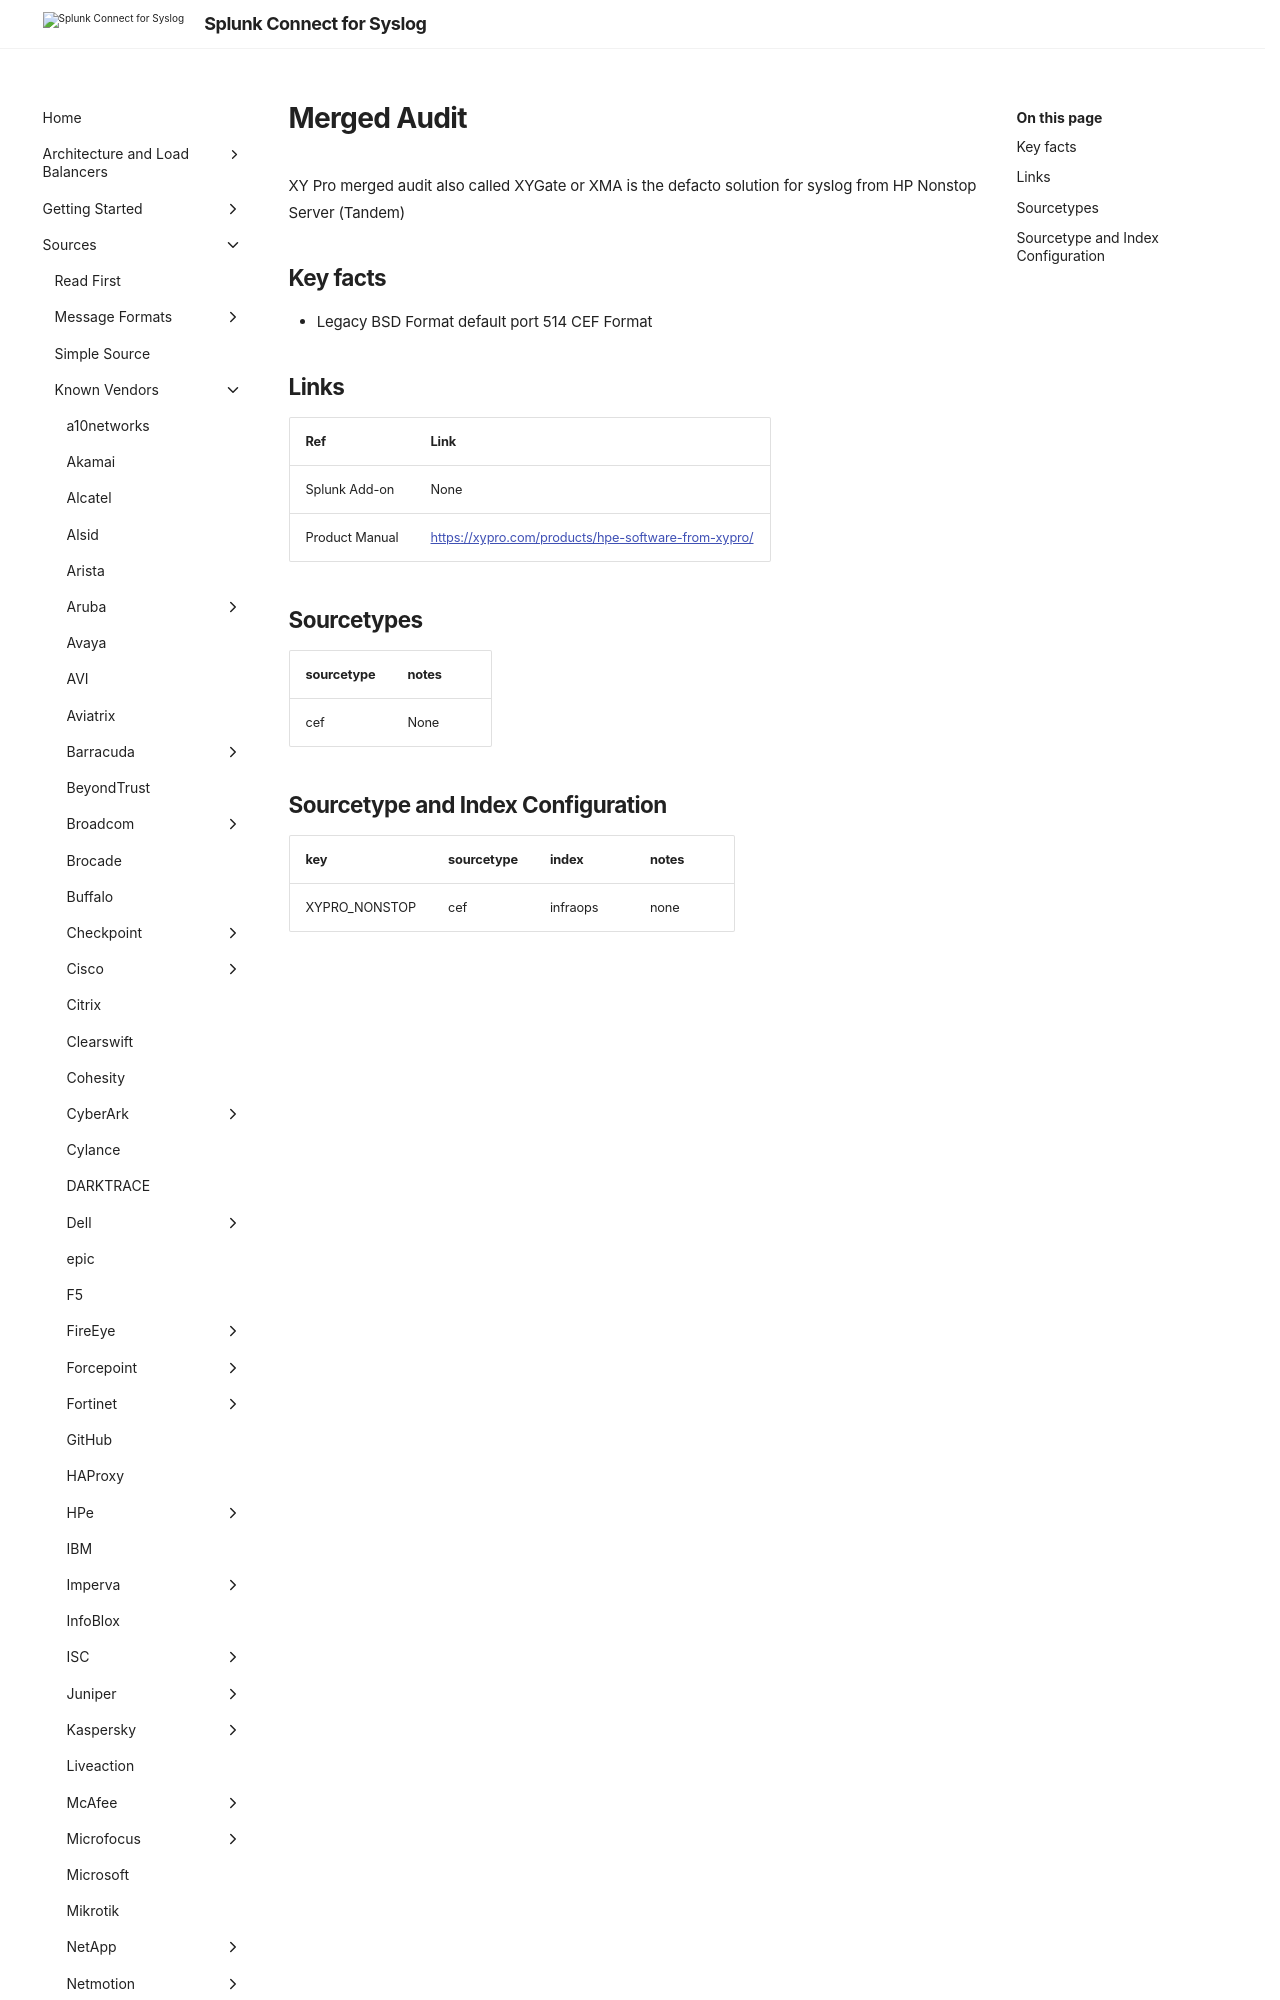

repository: splunk/splunk-connect-for-syslog · page: develop/sources/vendor/XYPro/mergedaudit/index.html · generator: mkdocs

# Merged Audit

XY Pro merged audit also called XYGate or XMA is the defacto solution for syslog from HP Nonstop Server (Tandem)

## Key facts

* Legacy BSD Format default port 514 CEF Format

## Links

| Ref            | Link                                                                                                    |
|----------------|---------------------------------------------------------------------------------------------------------|
| Splunk Add-on  | None                                  |
| Product Manual | <https://xypro.com/products/hpe-software-from-xypro/>   |
